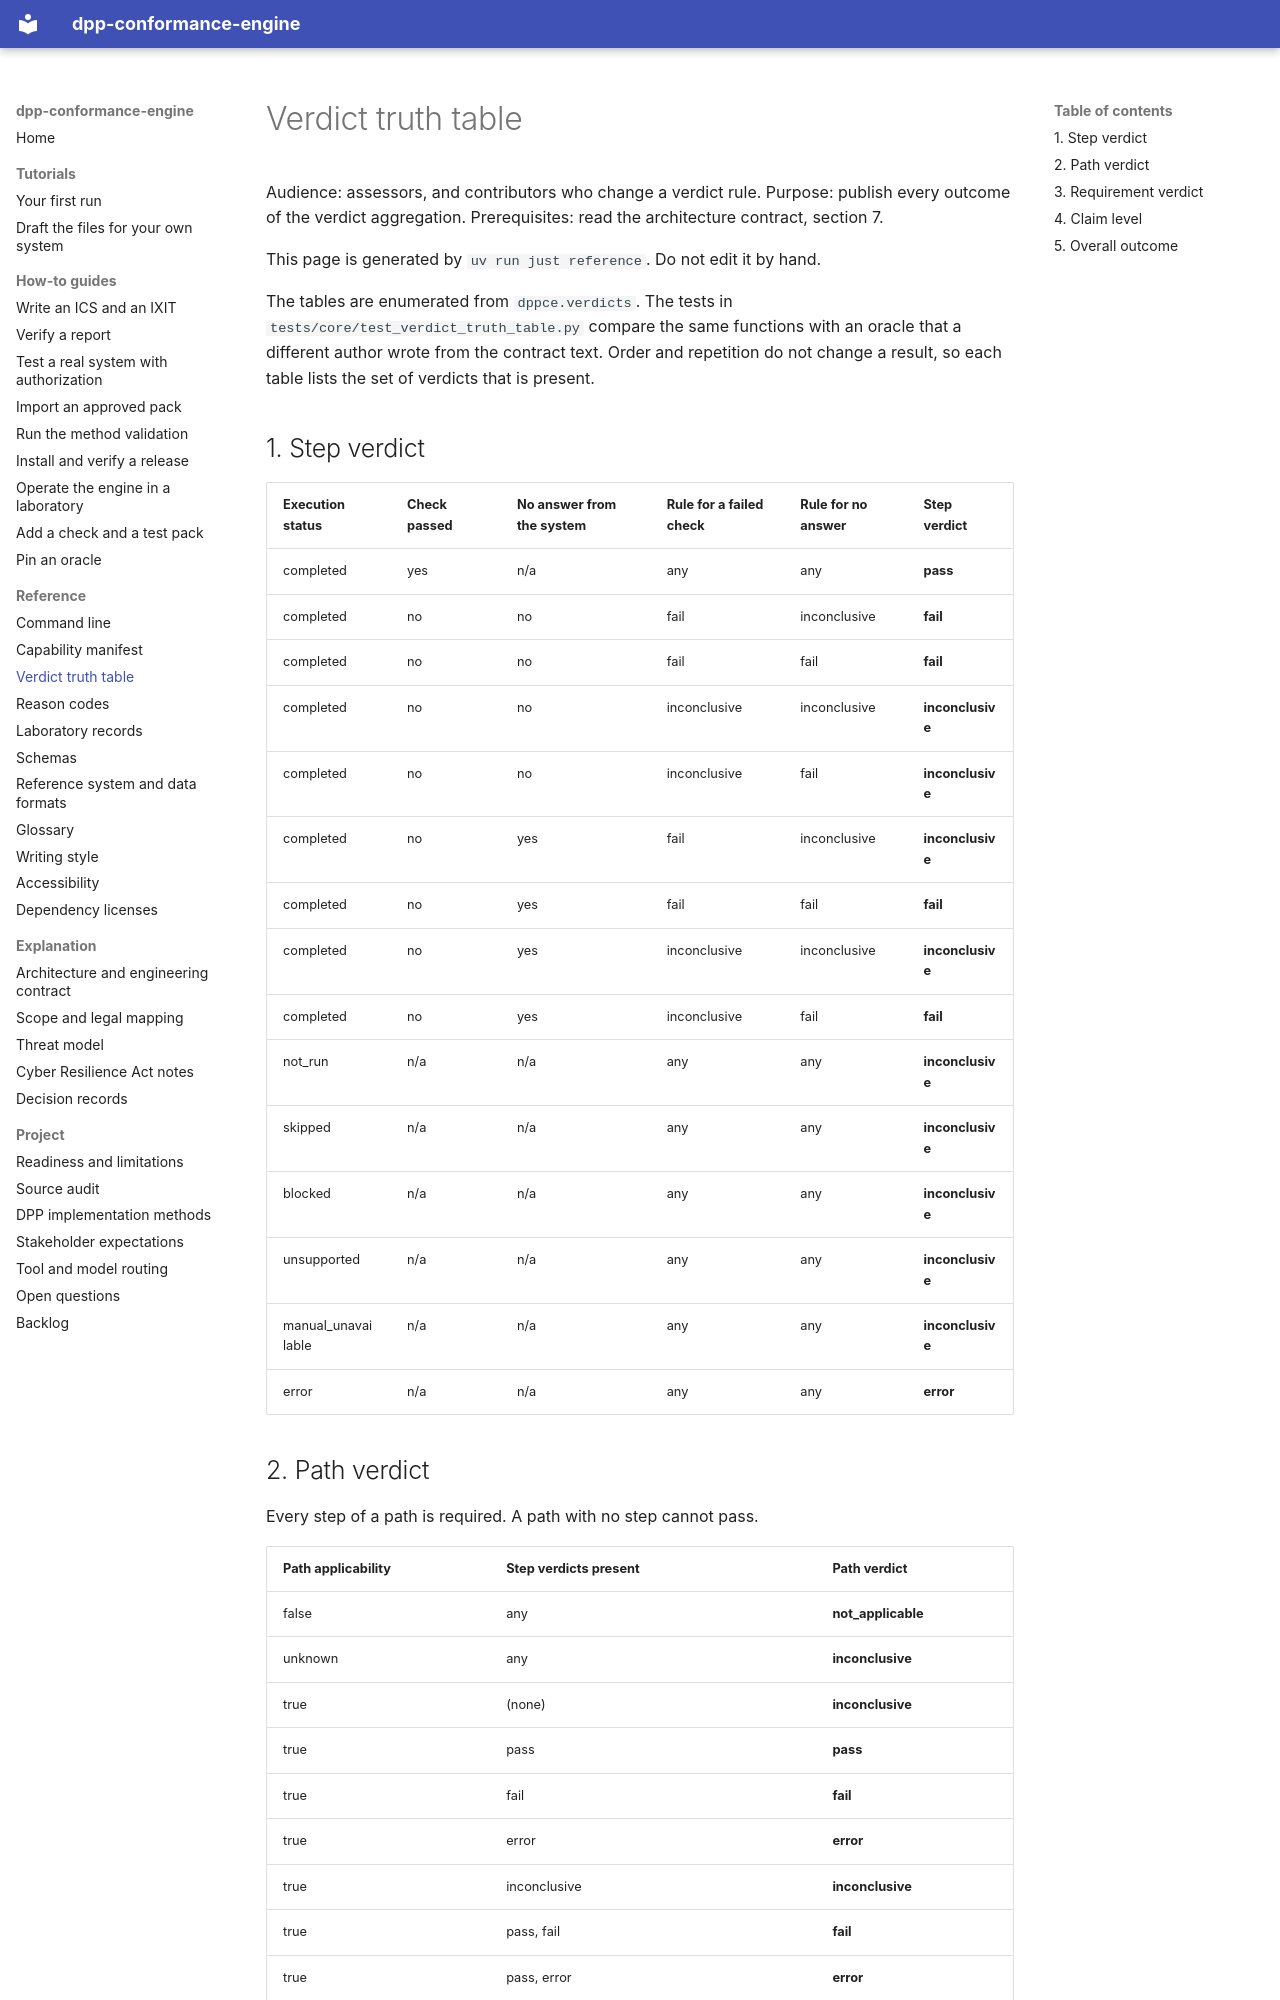

repository: hadijannat/dpp-conformance-engine · page: reference/verdict-truth-table/index.html · generator: mkdocs

# Verdict truth table

Audience: assessors, and contributors who change a verdict rule.
Purpose: publish every outcome of the verdict aggregation.
Prerequisites: read the architecture contract, section 7.

This page is generated by `uv run just reference`. Do not edit it by hand.

The tables are enumerated from `dppce.verdicts`. The tests in `tests/core/test_verdict_truth_table.py` compare the same functions with an oracle that a different author wrote from the contract text. Order and repetition do not change a result, so each table lists the set of verdicts that is present.

## 1. Step verdict

| Execution status | Check passed | No answer from the system | Rule for a failed check | Rule for no answer | Step verdict |
| --- | --- | --- | --- | --- | --- |
| completed | yes | n/a | any | any | **pass** |
| completed | no | no | fail | inconclusive | **fail** |
| completed | no | no | fail | fail | **fail** |
| completed | no | no | inconclusive | inconclusive | **inconclusive** |
| completed | no | no | inconclusive | fail | **inconclusive** |
| completed | no | yes | fail | inconclusive | **inconclusive** |
| completed | no | yes | fail | fail | **fail** |
| completed | no | yes | inconclusive | inconclusive | **inconclusive** |
| completed | no | yes | inconclusive | fail | **fail** |
| not_run | n/a | n/a | any | any | **inconclusive** |
| skipped | n/a | n/a | any | any | **inconclusive** |
| blocked | n/a | n/a | any | any | **inconclusive** |
| unsupported | n/a | n/a | any | any | **inconclusive** |
| manual_unavailable | n/a | n/a | any | any | **inconclusive** |
| error | n/a | n/a | any | any | **error** |
